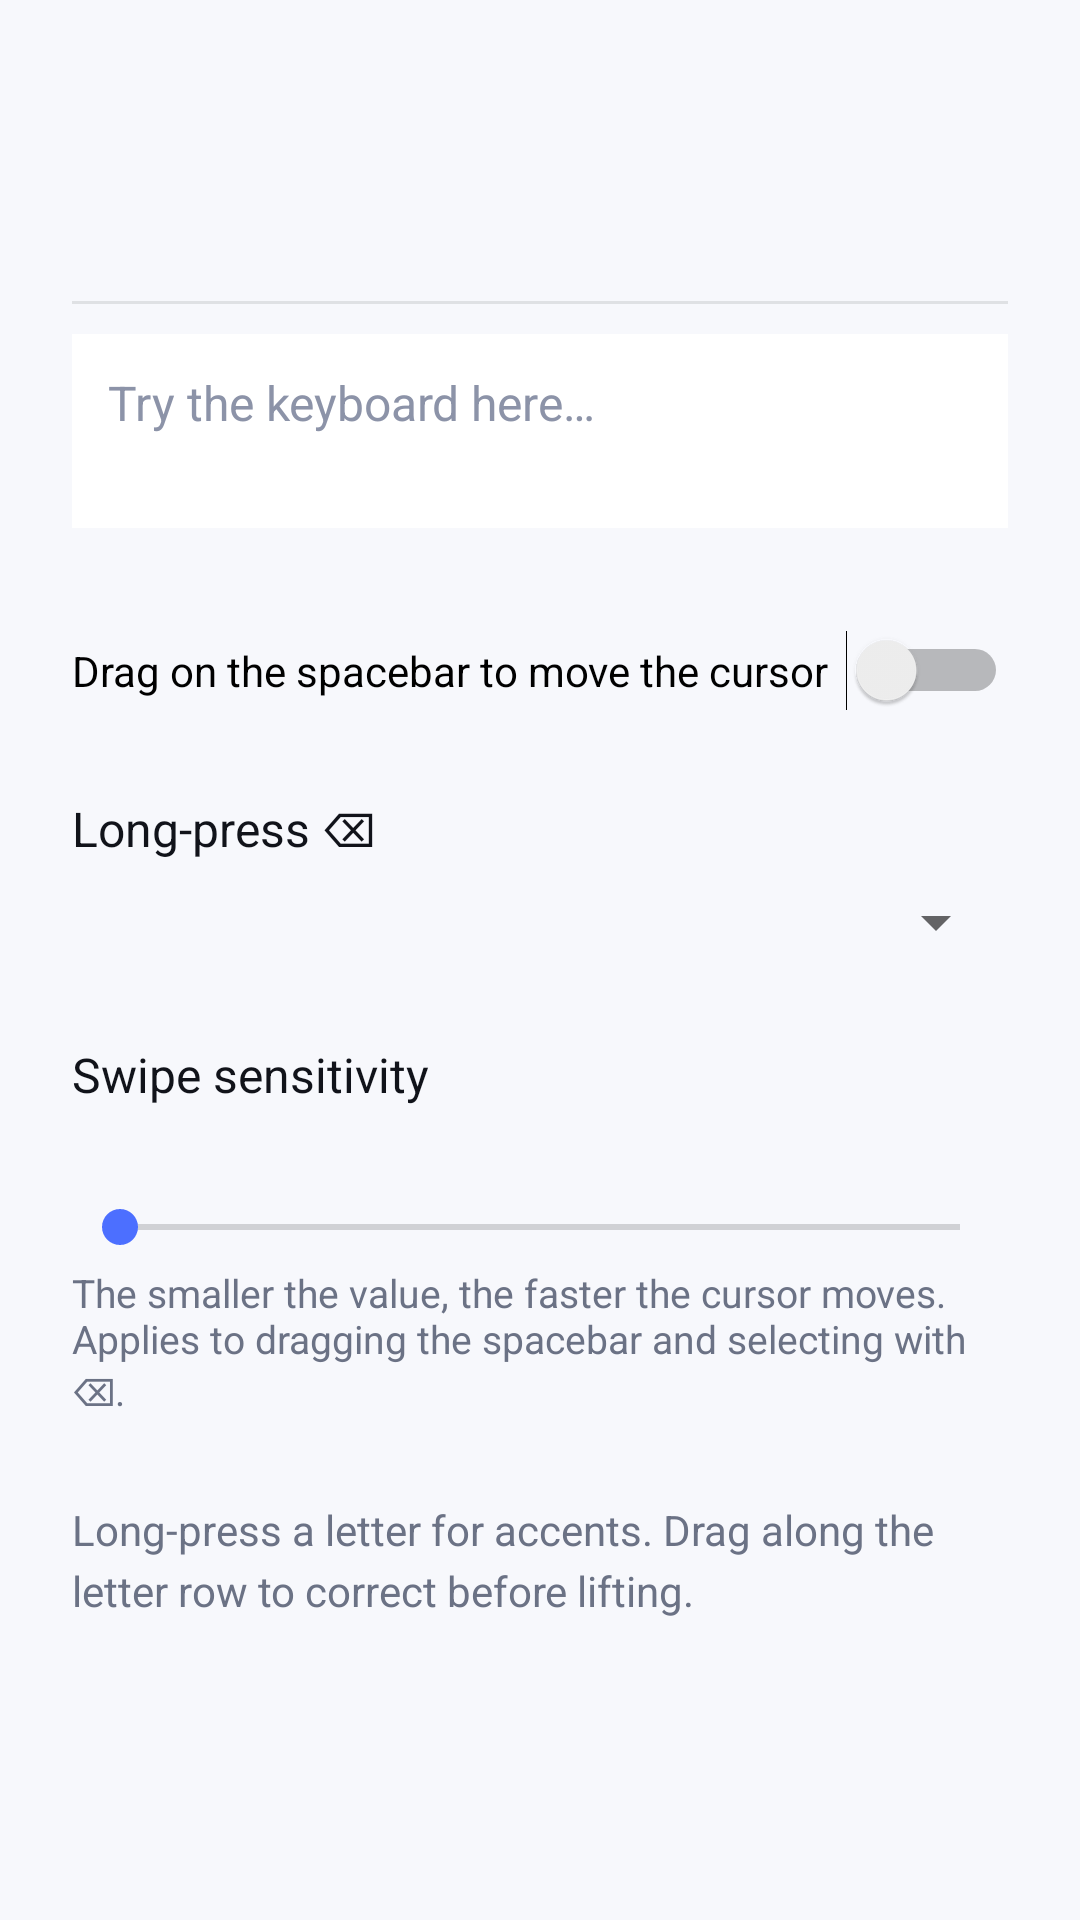

This screen was rendered from an Android layout file. Write that file and the resources it references.
<!-- AndroidManifest.xml: application theme Theme.Type1 -->
<!-- res/layout/activity_behaviour.xml -->
<?xml version="1.0" encoding="utf-8"?>
<LinearLayout xmlns:android="http://schemas.android.com/apk/res/android"
	android:layout_width="match_parent"
	android:layout_height="match_parent"
	android:orientation="vertical">

	<include layout="@layout/settings_header" />

	<ScrollView
		android:layout_width="match_parent"
		android:layout_height="0dp"
		android:layout_weight="1"
		android:fillViewport="true">

		<LinearLayout
			android:layout_width="match_parent"
			android:layout_height="wrap_content"
			android:orientation="vertical"
			android:padding="24dp">

			<Switch
				android:id="@+id/spaceCursorSwitch"
				android:layout_width="match_parent"
				android:layout_height="wrap_content"
				android:text="@string/setup_space_cursor" />

			<TextView
				android:layout_width="match_parent"
				android:layout_height="wrap_content"
				android:layout_marginTop="28dp"
				android:text="@string/setup_backspace_hold"
				android:textColor="#FF11131A"
				android:textSize="16sp" />

			<Spinner
				android:id="@+id/backspaceHoldSpinner"
				android:layout_width="match_parent"
				android:layout_height="wrap_content"
				android:layout_marginTop="8dp" />

			<TextView
				android:layout_width="match_parent"
				android:layout_height="wrap_content"
				android:layout_marginTop="28dp"
				android:text="@string/setup_swipe_sensitivity"
				android:textColor="#FF11131A"
				android:textSize="16sp" />

			<TextView
				android:id="@+id/swipeSensitivityValue"
				android:layout_width="match_parent"
				android:layout_height="wrap_content"
				android:layout_marginTop="4dp"
				android:textColor="#FF6B7285"
				android:textSize="14sp" />

			<SeekBar
				android:id="@+id/swipeSensitivitySeek"
				android:layout_width="match_parent"
				android:layout_height="wrap_content"
				android:layout_marginTop="8dp" />

			<TextView
				android:layout_width="match_parent"
				android:layout_height="wrap_content"
				android:layout_marginTop="4dp"
				android:text="@string/setup_swipe_hint"
				android:textColor="#FF6B7285"
				android:textSize="13sp" />

			<TextView
				android:layout_width="match_parent"
				android:layout_height="wrap_content"
				android:layout_marginTop="28dp"
				android:lineSpacingExtra="4dp"
				android:text="@string/behaviour_hint"
				android:textColor="#FF6B7285"
				android:textSize="14sp" />
		</LinearLayout>
	</ScrollView>
</LinearLayout>
<!-- res/layout/settings_header.xml (included above) -->
<?xml version="1.0" encoding="utf-8"?>
<LinearLayout xmlns:android="http://schemas.android.com/apk/res/android"
	android:layout_width="match_parent"
	android:layout_height="wrap_content"
	android:orientation="vertical"
	android:paddingStart="24dp"
	android:paddingTop="48dp"
	android:paddingEnd="24dp"
	android:paddingBottom="10dp">

	<TextView
		android:id="@+id/settingsTitle"
		android:layout_width="match_parent"
		android:layout_height="wrap_content"
		android:textColor="#FF11131A"
		android:textSize="30sp"
		android:textStyle="bold" />

	<TextView
		android:id="@+id/settingsSubtitle"
		android:layout_width="match_parent"
		android:layout_height="wrap_content"
		android:layout_marginTop="4dp"
		android:textColor="#FF4A5064"
		android:textSize="15sp"
		android:visibility="gone" />

	<View
		android:layout_width="match_parent"
		android:layout_height="1dp"
		android:layout_marginTop="12dp"
		android:background="#1A11131A" />

	<EditText
		android:id="@+id/settingsDemo"
		android:layout_width="match_parent"
		android:layout_height="wrap_content"
		android:layout_marginTop="10dp"
		android:background="#FFFFFFFF"
		android:gravity="top|start"
		android:hint="@string/setup_demo_hint"
		android:importantForAutofill="no"
		android:inputType="textCapSentences|textMultiLine"
		android:minLines="2"
		android:maxLines="3"
		android:padding="12dp"
		android:textColor="#FF11131A"
		android:textColorHint="#FF8C93A8"
		android:textSize="16sp" />
</LinearLayout>
<!-- resources referenced by this layout -->
<resources>
  <string name="behaviour_hint">Long-press a letter for accents. Drag along the letter row to correct before lifting.</string>
  <string name="setup_backspace_hold">Long-press ⌫</string>
  <string name="setup_demo_hint">Try the keyboard here…</string>
  <string name="setup_space_cursor">Drag on the spacebar to move the cursor</string>
  <string name="setup_swipe_hint">The smaller the value, the faster the cursor moves. Applies to dragging the spacebar and selecting with ⌫.</string>
  <string name="setup_swipe_sensitivity">Swipe sensitivity</string>
  <style name="Theme.Type1" parent="@android:style/Theme.Material.Light.NoActionBar">
  		<item name="android:colorAccent">@color/brand</item>
  		<item name="android:statusBarColor">@color/brand</item>
  		<item name="android:windowBackground">#FFF7F8FC</item>
  	</style>
  <color name="brand">#FF4C6FFF</color>
</resources>
